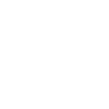
t = 0.00 s
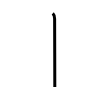
t = 1.00 s
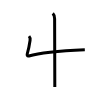
t = 2.00 s
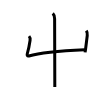
t = 3.00 s
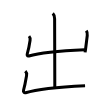
t = 4.00 s
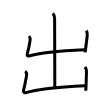
t = 5.00 s

The animated SVG that drew these frames (rendered in a browser with its animation timeline set to each time). Animation: 5 SMIL elements (animate=5); one cycle of 5.00 s.

<svg width="109px" height="109px" viewBox="0 0 px 109px" xmlns="http://www.w3.org/2000/svg" xmlns:xlink="http://www.w3.org/1999/xlink" xml:space="preserve" version="1.1"  baseProfile="full">
<path d="M52.76,13.38c1.42,1.42,1.86,2.91,1.86,5.31c0,3.18,0.19,61.81,0.19,68.31" style="fill:none;stroke:black;stroke-width:3;opacity:0">
  <animate attributeType="CSS" attributeName="opacity" from="0" to="1" begin="0s" dur="1s" repeatCount="0" fill="freeze" />
</path>
<path d="M29.02,36.13c0.98,1.12,1.23,2.87,1.06,4.04c-0.4,2.82-1.02,7.67-2.78,13.4c-0.43,1.41,0.07,2.84,1.55,2.39c10.61-3.24,33.9-5.33,55.97-6.28" style="fill:none;stroke:black;stroke-width:3;opacity:0">
  <animate attributeType="CSS" attributeName="opacity" from="0" to="1" begin="1s" dur="1s" repeatCount="0" fill="freeze" />
</path>
<path d="M86.31,30.63c0.94,1.37,1.17,3,0.94,4.87c-0.62,5.12-0.86,7.07-1.66,13.48c-0.15,1.19-0.34,1.9-0.51,3.4" style="fill:none;stroke:black;stroke-width:3;opacity:0">
  <animate attributeType="CSS" attributeName="opacity" from="0" to="1" begin="2s" dur="1s" repeatCount="0" fill="freeze" />
</path>
<path d="M25.27,71.13c1.11,1.11,1.6,2.74,1.31,4.29c-0.53,2.8-1.27,8.92-3.03,14.65c-0.43,1.41,0.57,3.11,2.05,2.64c12.9-4.08,41.9-6.21,59.47-7.03" style="fill:none;stroke:black;stroke-width:3;opacity:0">
  <animate attributeType="CSS" attributeName="opacity" from="0" to="1" begin="3s" dur="1s" repeatCount="0" fill="freeze" />
</path>
<path d="M85.06,66.88c1.06,1.49,1.56,3.12,1.44,5.37c-0.27,4.8-0.23,9.14-0.45,13.51c-0.08,1.54-0.17,3.17-0.3,4.99" style="fill:none;stroke:black;stroke-width:3;opacity:0">
  <animate attributeType="CSS" attributeName="opacity" from="0" to="1" begin="4s" dur="1s" repeatCount="0" fill="freeze" />
</path>
</svg>
